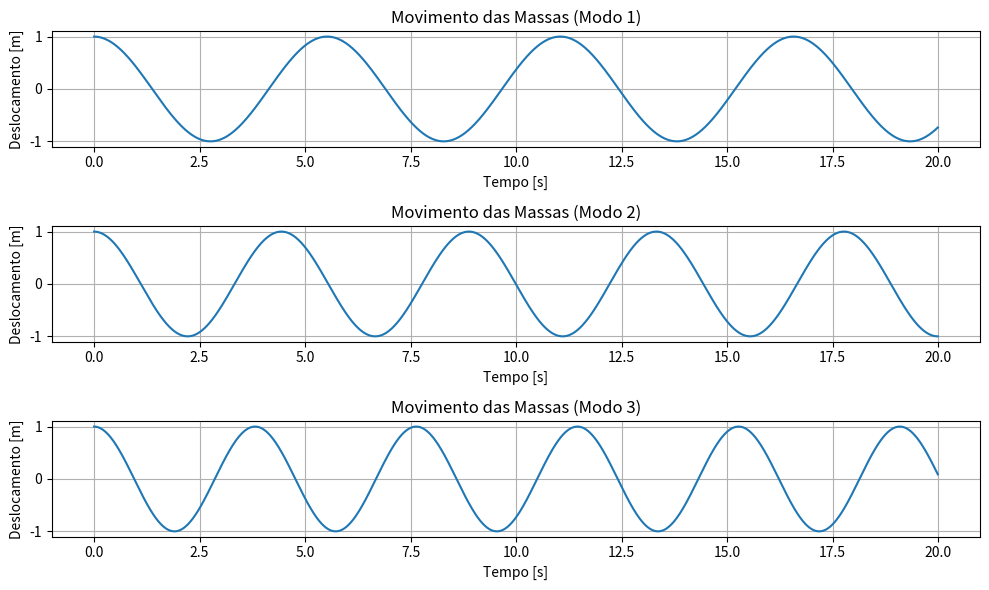

Recreate this plot in Python.
import numpy as np
import matplotlib.pyplot as plt

# a) Cálculo das frequências angulares dos 3 modos normais de oscilação
# Dados fornecidos
k = 1  # constante da mola em N/m
k_prime = 0.5  # constante da mola em N/m
m = 1  # massa em kg

# Matriz de coeficientes do sistema
M = m * np.eye(3)  # Matriz de massa (identidade, pois as massas são iguais)
K = np.array([[ k + 2*k_prime, -k_prime, 0],
              [-k_prime, 2*k_prime + k, -k_prime],
              [0, -k_prime, k + 2*k_prime]])

# Resolvendo o problema de autovalores e autovetores
# Para encontrar as frequências normais do sistema
eigvals, eigvecs = np.linalg.eig(np.linalg.inv(M).dot(K))

# Frequências angulares (ω) correspondem à raiz quadrada dos autovalores
frequencias_angulares = np.sqrt(np.abs(eigvals))

# Frequências angulares em Hz (dividindo por 2*pi)
frequencias_hz = frequencias_angulares / (2 * np.pi)

# Exibindo os resultados
print("Frequências angulares (rad/s):", frequencias_angulares)
print("Frequências em Hz:", frequencias_hz)

# b) Simulação do movimento das massas usando o método de Euler-Cromer

# Parâmetros de simulação
t_max = 20  # tempo máximo de simulação em segundos
dt = 0.01  # passo de tempo
t = np.arange(0, t_max, dt)  # vetor de tempo

# Função para o método de Euler-Cromer
def euler_cromer_corrected(mode_frequencies, initial_conditions):
    num_modes = len(mode_frequencies)
    positions = np.zeros((3, len(t)))  # posições das 3 massas
    velocities = np.zeros_like(positions)  # velocidades das 3 massas

    # Inicializando as condições iniciais
    positions[:, 0] = initial_conditions

    # Calculando o movimento ao longo do tempo
    for i in range(1, len(t)):
        for j in range(3):
            # Aceleração proporcional ao modo normal
            acceleration = -mode_frequencies[j]**2 * positions[j, i-1]
            velocities[j, i] = velocities[j, i-1] + acceleration * dt
            positions[j, i] = positions[j, i-1] + velocities[j, i] * dt

    return positions

initial_conditions_1 = np.array([1, 0, 0])  # deslocamento inicial na massa A (modo 1)
initial_conditions_2 = np.array([0, 1, 0])  # deslocamento inicial na massa B (modo 2)
initial_conditions_3 = np.array([0, 0, 1])  # deslocamento inicial na massa C (modo 3)

positions_1 = euler_cromer_corrected([frequencias_angulares[0]] * 3, initial_conditions_1)
positions_2 = euler_cromer_corrected([frequencias_angulares[1]] * 3, initial_conditions_2)
positions_3 = euler_cromer_corrected([frequencias_angulares[2]] * 3, initial_conditions_3)

plt.figure(figsize=(10, 6))

plt.subplot(3, 1, 1)
plt.plot(t, positions_1[0], label='Modo 1')
plt.title('Movimento das Massas (Modo 1)')
plt.xlabel('Tempo [s]')
plt.ylabel('Deslocamento [m]')
plt.grid(True)

plt.subplot(3, 1, 2)
plt.plot(t, positions_2[1], label='Modo 2')
plt.title('Movimento das Massas (Modo 2)')
plt.xlabel('Tempo [s]')
plt.ylabel('Deslocamento [m]')
plt.grid(True)

plt.subplot(3, 1, 3)
plt.plot(t, positions_3[2], label='Modo 3')
plt.title('Movimento das Massas (Modo 3)')
plt.xlabel('Tempo [s]')
plt.ylabel('Deslocamento [m]')
plt.grid(True)

plt.tight_layout()
plt.show()
